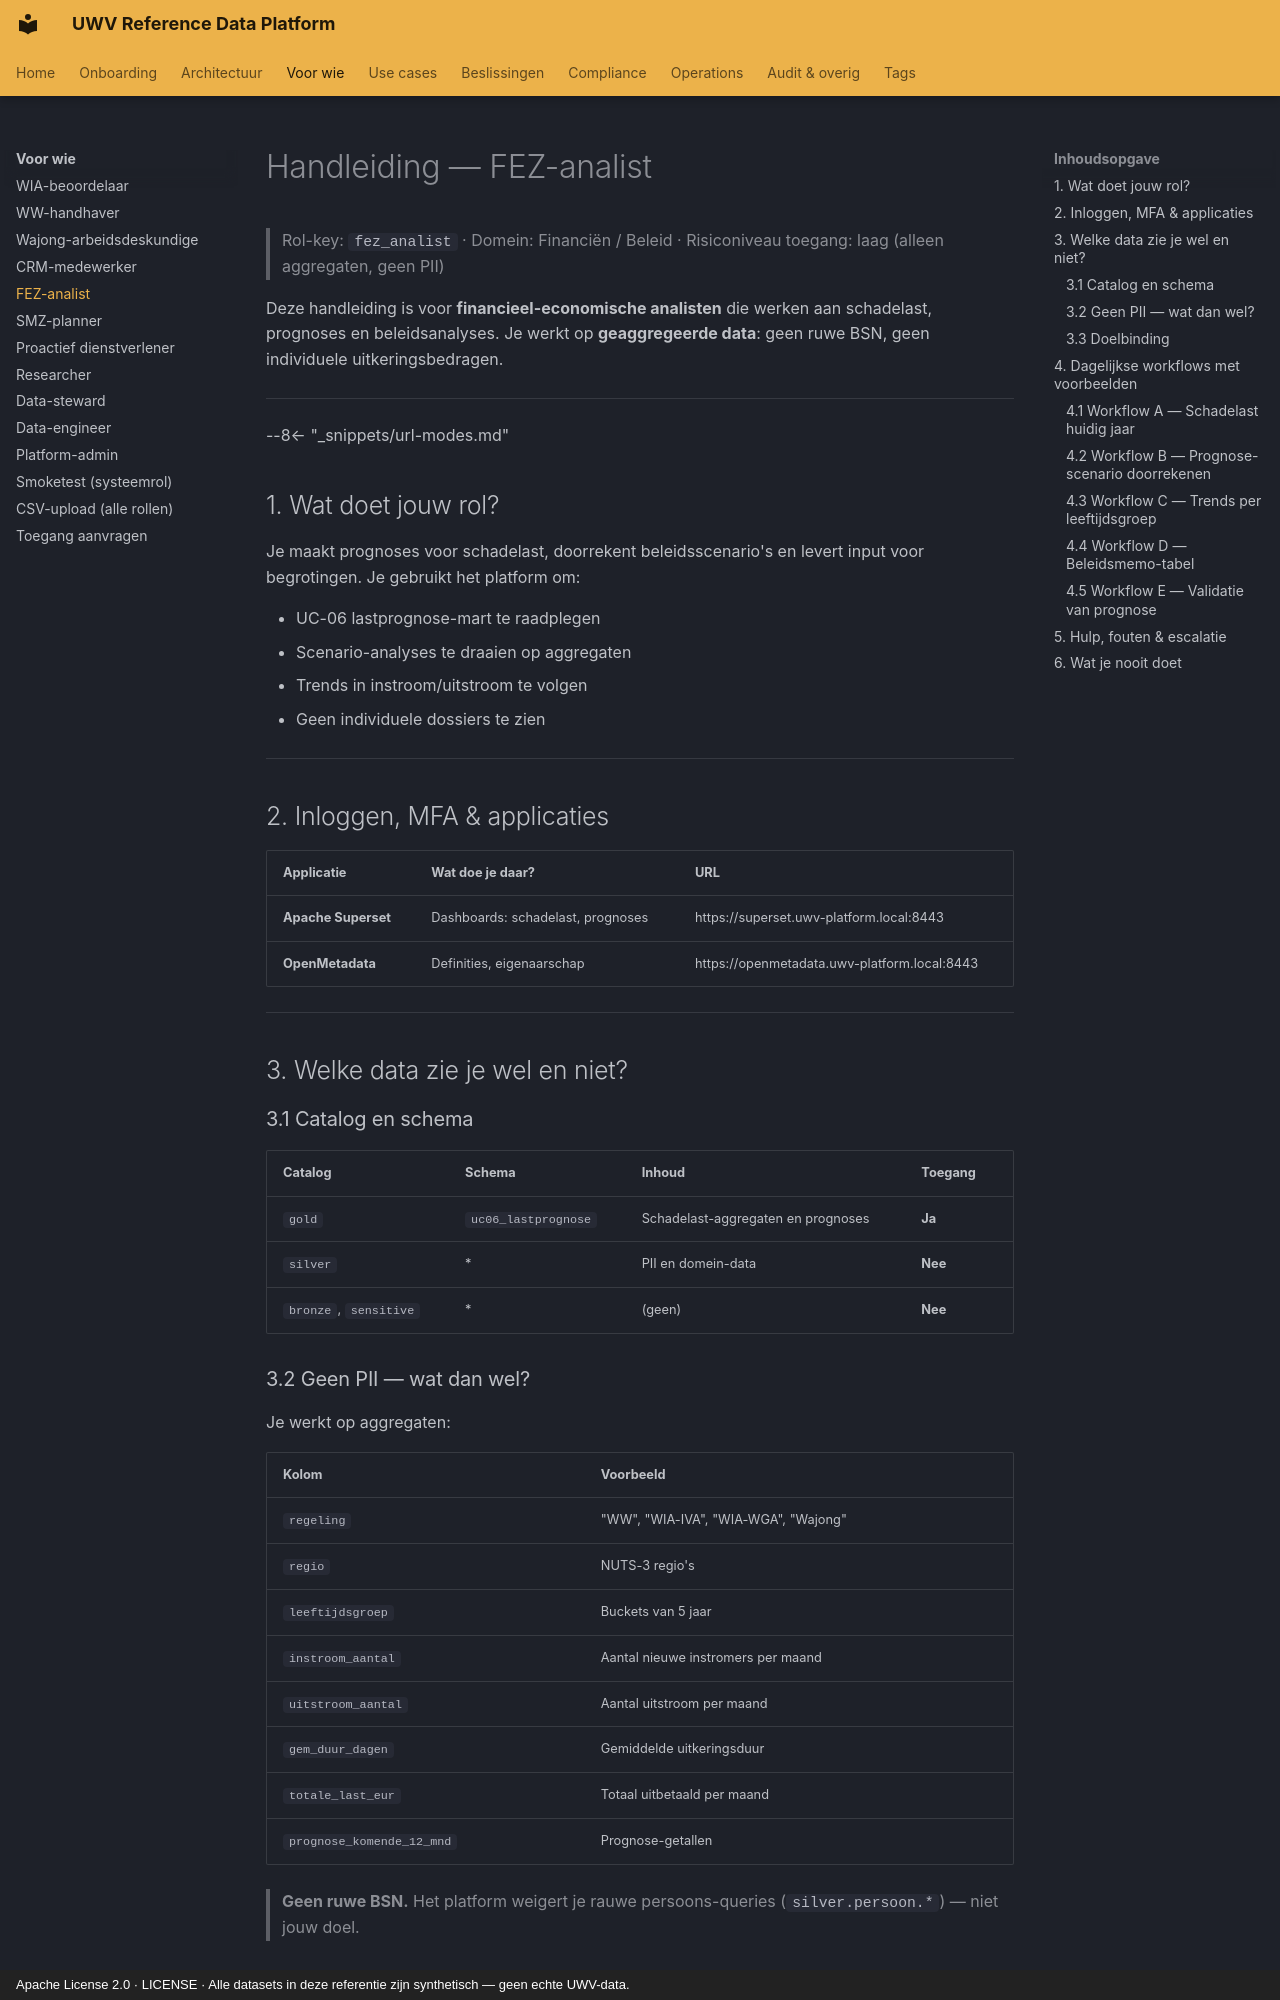

repository: fresh-minds/FreshStackableDataPlatform · page: handleidingen/05-fez-analist/index.html · generator: mkdocs · copyright: Apache License 2.0 · LICENSE · Alle datasets in deze referentie zijn synthetisch — geen echte UWV-data.

# Handleiding — FEZ-analist

> Rol-key: `fez_analist` · Domein: Financiën / Beleid · Risiconiveau toegang: laag (alleen aggregaten, geen PII)

Deze handleiding is voor **financieel-economische analisten** die werken
aan schadelast, prognoses en beleidsanalyses. Je werkt op **geaggregeerde
data**: geen ruwe BSN, geen individuele uitkeringsbedragen.

---

--8<-- "_snippets/url-modes.md"

## 1. Wat doet jouw rol?

Je maakt prognoses voor schadelast, doorrekent beleidsscenario's en levert
input voor begrotingen. Je gebruikt het platform om:

- UC-06 lastprognose-mart te raadplegen
- Scenario-analyses te draaien op aggregaten
- Trends in instroom/uitstroom te volgen
- Geen individuele dossiers te zien

---

## 2. Inloggen, MFA & applicaties

| Applicatie | Wat doe je daar? | URL |
|---|---|---|
| **Apache Superset** | Dashboards: schadelast, prognoses | https://superset.uwv-platform.local:8443 |
| **OpenMetadata** | Definities, eigenaarschap | https://openmetadata.uwv-platform.local:8443 |

---

## 3. Welke data zie je wel en niet?

### 3.1 Catalog en schema

| Catalog | Schema | Inhoud | Toegang |
|---|---|---|---|
| `gold` | `uc06_lastprognose` | Schadelast-aggregaten en prognoses | **Ja** |
| `silver` | * | PII en domein-data | **Nee** |
| `bronze`, `sensitive` | * | (geen) | **Nee** |

### 3.2 Geen PII — wat dan wel?

Je werkt op aggregaten:

| Kolom | Voorbeeld |
|---|---|
| `regeling` | "WW", "WIA-IVA", "WIA-WGA", "Wajong" |
| `regio` | NUTS-3 regio's |
| `leeftijdsgroep` | Buckets van 5 jaar |
| `instroom_aantal` | Aantal nieuwe instromers per maand |
| `uitstroom_aantal` | Aantal uitstroom per maand |
| `gem_duur_dagen` | Gemiddelde uitkeringsduur |
| `totale_last_eur` | Totaal uitbetaald per maand |
| `prognose_komende_12_mnd` | Prognose-getallen |

> **Geen ruwe BSN.** Het platform weigert je rauwe persoons-queries
> (`silver.persoon.*`) — niet jouw doel.
